2-way image classification set "wave_otsu_thresh" from GitHub (Ayamachii/Parkinson-s-Detection-using-Wave-and-Spiral-Drawings); label vocabulary: healthy, parkinson.

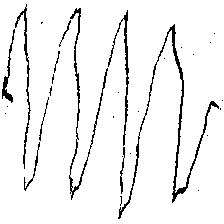
Label: parkinson

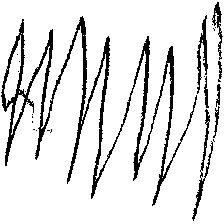
Label: parkinson

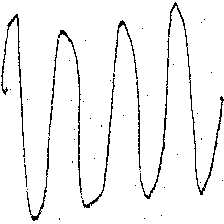
Label: healthy

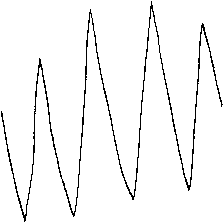
Label: healthy

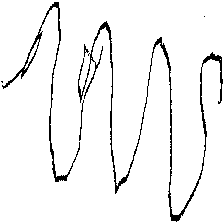
Label: parkinson

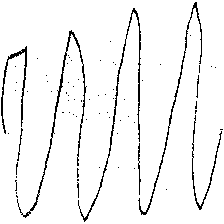
Label: healthy
